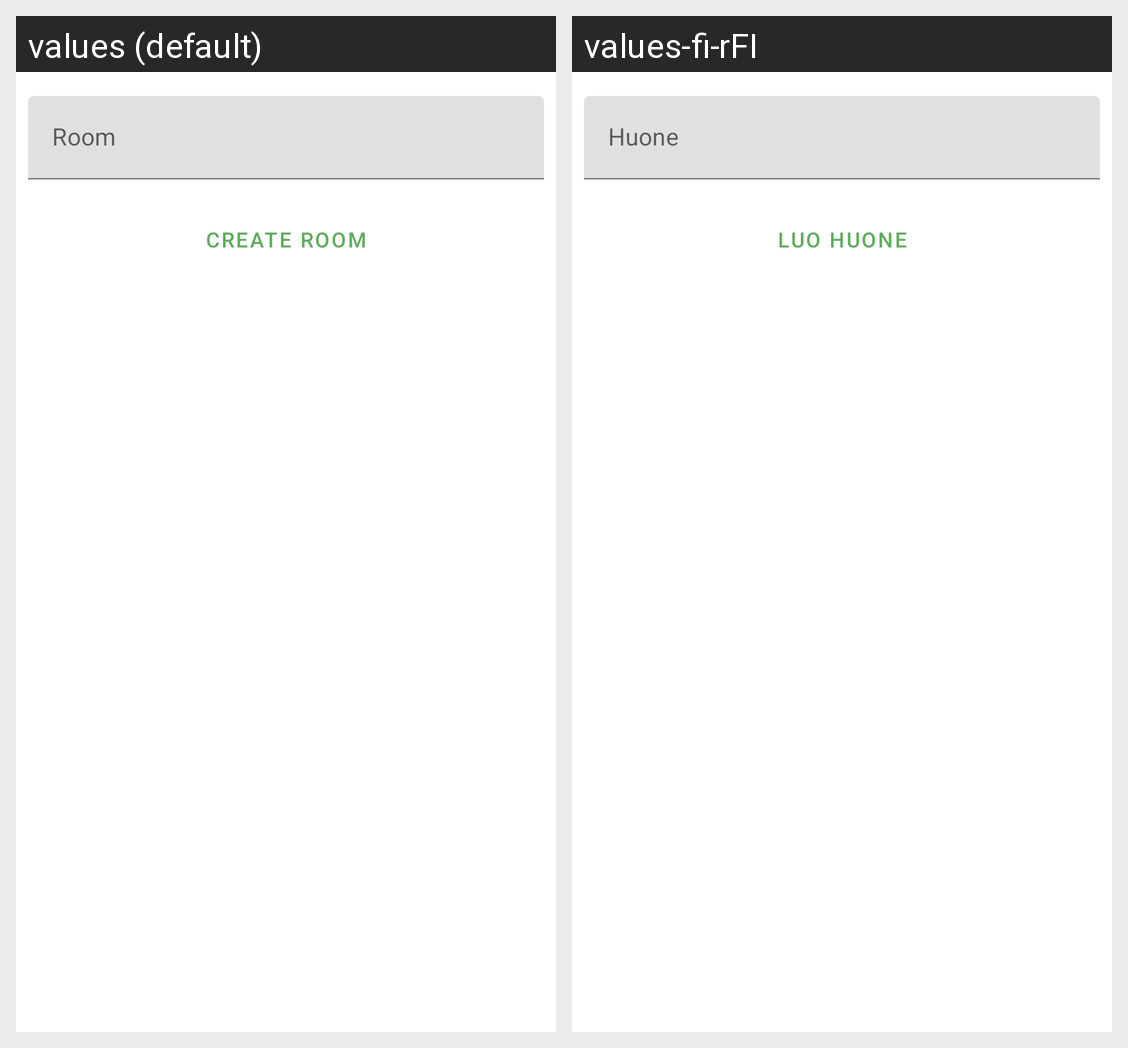

This grid shows one Android layout under two languages. Give, for every string resource on the screen, its name, the default text and each shown locale's text.
Android screen res/layout/fragment_create_room.xml rendered under 2 locales, left to right: values (default), values-fi-rFI. Device: Nexus 5 (rendered at 1080×1920; each locale shown at half size, 540×960, under a caption strip naming it); theme Theme.Furniture_placer.
Strings drawn on this screen, with the default value and each locale's value (text and hints the layout hard-codes, and strings that could not be matched under every locale, appear in the picture but are not listed):

roomNameField
  values: Room
  values-fi-rFI: Huone

createRoomBtnText
  values: Create Room
  values-fi-rFI: Luo Huone
